3-way image classification set "category_dataset_prepared_v2" from GitHub (Yzero56/Peak-Test); label vocabulary: drink container, food container, water bottle.

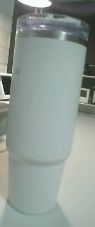
Label: drink container

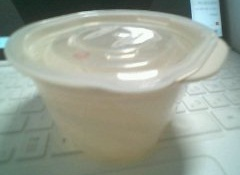
Label: food container

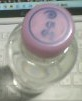
Label: water bottle

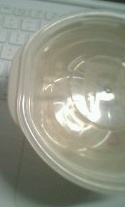
Label: food container

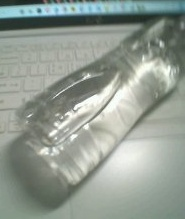
Label: water bottle
